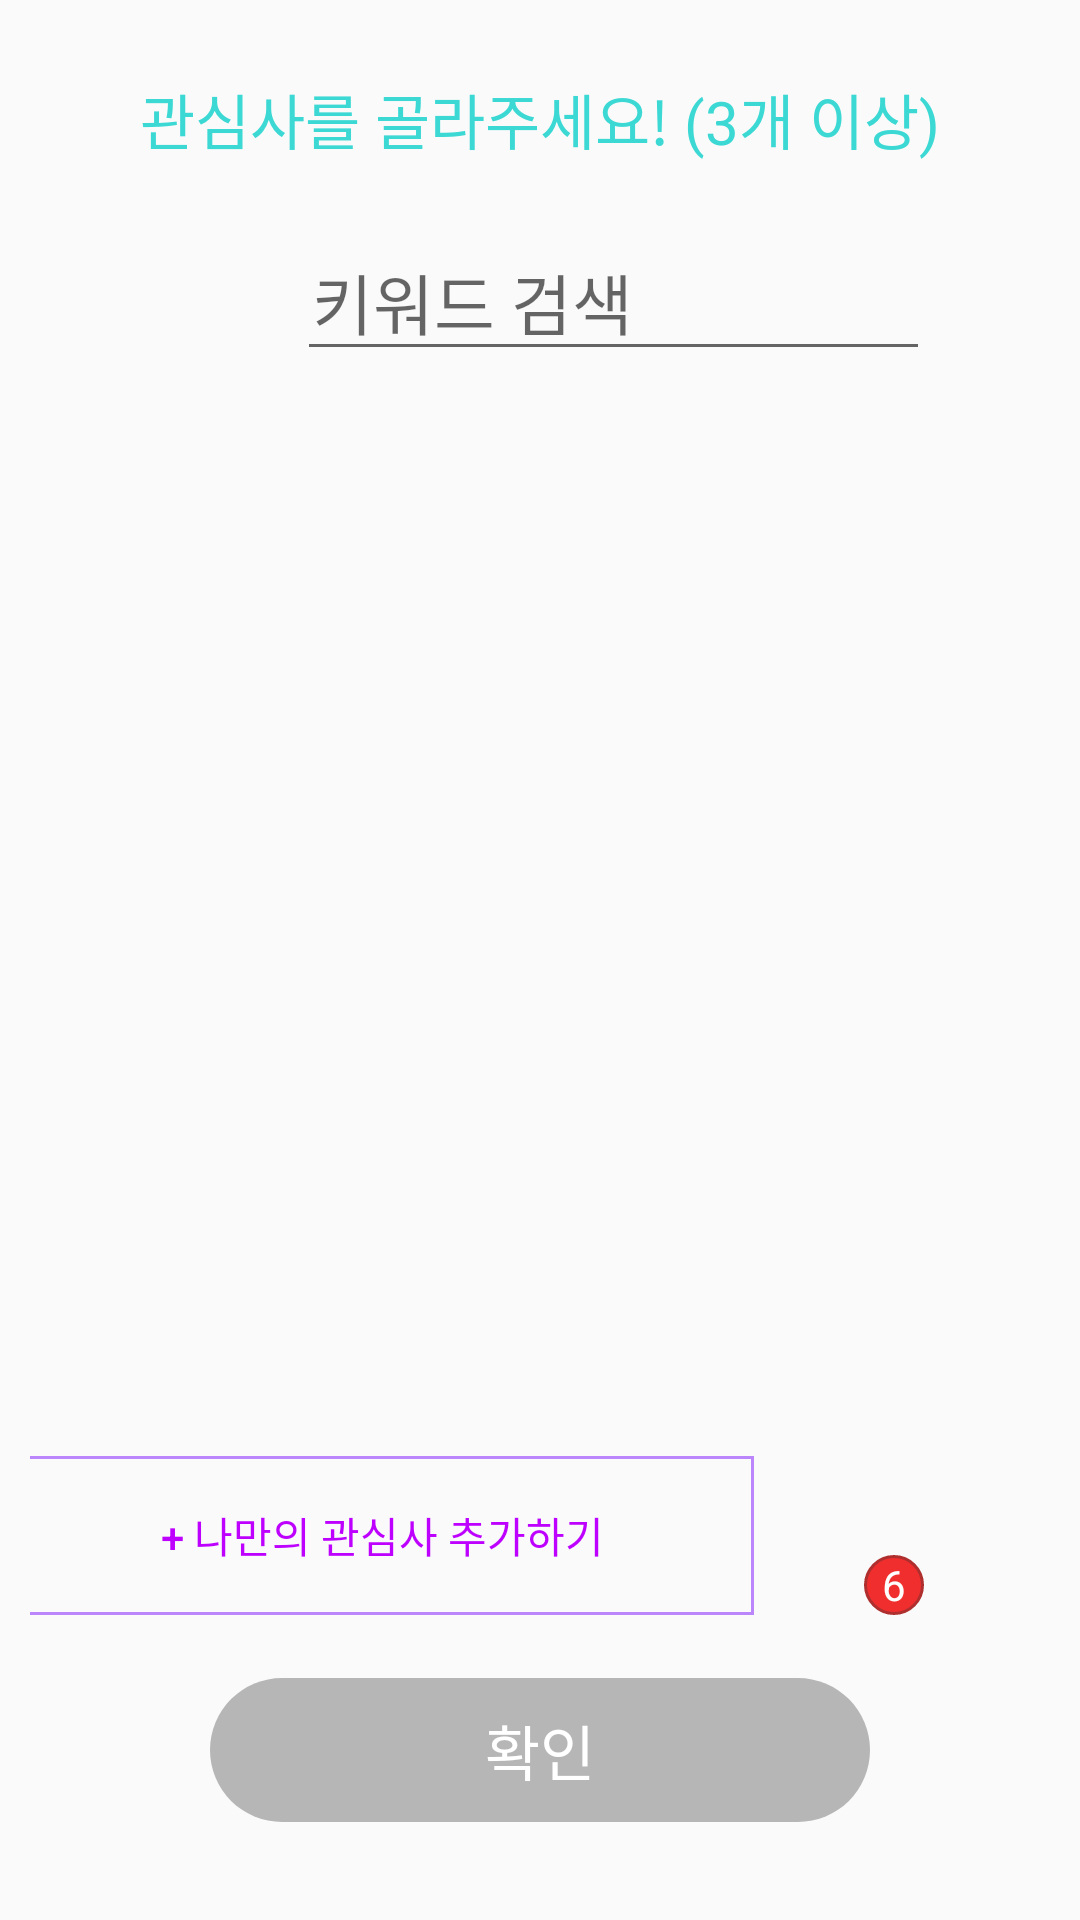

Produce the Android XML layout that renders to this screen, including the resource entries it uses.
<!-- AndroidManifest.xml: application theme Theme.UIPractice -->
<!-- res/layout/activity_interest_select.xml -->
<?xml version="1.0" encoding="utf-8"?>

<androidx.constraintlayout.widget.ConstraintLayout
    xmlns:android="http://schemas.android.com/apk/res/android"
    xmlns:app="http://schemas.android.com/apk/res-auto"
    xmlns:tools="http://schemas.android.com/tools"
    android:layout_width="match_parent"
    android:paddingHorizontal="10dp"
    android:layout_height="match_parent">

    <androidx.appcompat.widget.AppCompatButton
        android:id="@+id/interest_confirm_button"
        android:layout_width="match_parent"
        android:layout_height="wrap_content"
        android:layout_marginHorizontal="60dp"
        android:background="@drawable/button_selector_light_blue"
        android:enabled="false"
        android:text="확인"
        android:textColor="@color/white"
        android:textSize="20sp"
        app:layout_constraintBottom_toBottomOf="parent"
        app:layout_constraintEnd_toEndOf="parent"
        app:layout_constraintStart_toStartOf="parent"
        app:layout_constraintTop_toBottomOf="@+id/add_new_interest_button"
        app:layout_constraintVertical_bias="0.391" />

    <TextView
        android:id="@+id/textView16"
        android:layout_width="wrap_content"
        android:layout_height="wrap_content"
        android:layout_marginTop="25dp"
        android:text="관심사를 골라주세요! (3개 이상)"
        android:textColor="@color/light_blue"
        android:textSize="20sp"
        app:layout_constraintEnd_toEndOf="parent"
        app:layout_constraintStart_toStartOf="parent"
        app:layout_constraintTop_toTopOf="parent" />

    <EditText
        android:id="@+id/editTextTextPersonName4"
        android:layout_width="0dp"
        android:layout_height="wrap_content"
        android:layout_marginStart="20dp"
        android:layout_marginEnd="40dp"

        android:layout_marginTop="20dp"
        android:ems="10"
        android:hint="키워드 검색"
        android:inputType="textPersonName"
        android:paddingHorizontal="5dp"
        android:textSize="22sp"
        app:layout_constraintEnd_toEndOf="parent"
        app:layout_constraintStart_toEndOf="@+id/imageView9"
        app:layout_constraintTop_toBottomOf="@+id/textView16" />

    <ImageView
        android:padding="10dp"
        android:id="@+id/imageView9"
        android:layout_width="37dp"
        android:layout_height="45dp"
        android:layout_marginStart="32dp"
        app:layout_constraintBottom_toBottomOf="@+id/editTextTextPersonName4"
        app:layout_constraintStart_toStartOf="parent"
        app:layout_constraintTop_toTopOf="@+id/editTextTextPersonName4"
        app:srcCompat="@drawable/search_blue2" />


    <androidx.recyclerview.widget.RecyclerView
        android:id="@+id/mRecyclerView"
        android:layout_width="match_parent"
        android:layout_height="0dp"
        android:layout_marginVertical="10dp"
        android:numColumns="2"
        app:layout_constraintBottom_toTopOf="@+id/add_new_interest_button"
        app:layout_constraintTop_toBottomOf="@+id/editTextTextPersonName4"
        app:layout_constraintVertical_bias="0.85"
        tools:layout_editor_absoluteX="-31dp" />

    <androidx.appcompat.widget.AppCompatButton
        android:id="@+id/add_new_interest_button"
        android:layout_width="248dp"
        android:layout_height="53dp"
        android:layout_marginHorizontal="30dp"
        android:background="@drawable/pink_button"
        android:text="+ 나만의 관심사 추가하기"
        android:textColor="@color/pink"
        app:layout_constraintBottom_toBottomOf="parent"
        app:layout_constraintEnd_toStartOf="@+id/imageView10"
        app:layout_constraintHorizontal_bias="0.591"
        app:layout_constraintStart_toStartOf="parent"
        app:layout_constraintTop_toTopOf="parent"
        app:layout_constraintVertical_bias="0.827" />

    <ImageView
        android:padding="10dp"
        android:id="@+id/imageView10"
        android:layout_width="55dp"
        android:layout_height="58dp"
        android:layout_marginEnd="40dp"
        app:layout_constraintBottom_toBottomOf="@+id/add_new_interest_button"
        app:layout_constraintEnd_toEndOf="parent"
        app:layout_constraintTop_toTopOf="@+id/add_new_interest_button"
        app:layout_constraintVertical_bias="0.6"
        app:srcCompat="@drawable/basket" />

    <TextView
        android:layout_marginEnd="2dp"
        android:layout_marginBottom="2dp"
        android:id="@+id/textView23"
        android:layout_width="20dp"
        android:layout_height="20dp"
        android:background="@drawable/red_circle"
        android:text="6"
        android:textColor="@color/white"
        android:gravity="center"
        app:layout_constraintBottom_toBottomOf="@+id/imageView10"
        app:layout_constraintEnd_toEndOf="@+id/imageView10" />

</androidx.constraintlayout.widget.ConstraintLayout>
<!-- resources referenced by this layout -->
<resources>
  <color name="light_blue">#3BD8D4</color>
  <color name="pink">#BD00FF</color>
  <color name="white">#FFFFFFFF</color>
  <!-- drawable button_selector_light_blue (drawable) -->
  <?xml version="1.0" encoding="utf-8"?>
  
  <selector xmlns:android="http://schemas.android.com/apk/res/android">
  
      <item android:state_enabled="true"
          android:drawable="@drawable/round_corner_light_blue_button"/>
      <item android:state_enabled="false"
          android:drawable="@drawable/round_corner_gray_button"/>
  
  
  </selector>
  <!-- drawable pink_button (drawable) -->
  <?xml version="1.0" encoding="utf-8"?>
  <shape xmlns:android="http://schemas.android.com/apk/res/android"
      android:padding="10dp"
      android:shape="rectangle" >
  
      <stroke
          android:width="1dp"
          android:color="@color/purple_200" />
  </shape>
  <!-- drawable red_circle (drawable) -->
  <?xml version="1.0" encoding="utf-8"?>
  <shape xmlns:android="http://schemas.android.com/apk/res/android" android:shape="rectangle" >
      <corners
          android:radius="100dp"
          />
  
      <padding
          android:left="0dp"
          android:top="0dp"
          android:right="0dp"
          android:bottom="0dp"
          />
  
      <solid
          android:color="@color/red"
          ></solid>
      <stroke android:color="#AF2F2F"
          android:width="1dp"
          />
  </shape>
  <style name="Theme.UIPractice" parent="Theme.AppCompat.Light.NoActionBar">
          
          <item name="colorPrimary">@color/purple_500</item>
          <item name="colorPrimaryVariant">@color/purple_700</item>
          <item name="colorOnPrimary">@color/white</item>
          
          <item name="colorSecondary">@color/teal_200</item>
          <item name="colorSecondaryVariant">@color/teal_700</item>
          <item name="colorOnSecondary">@color/black</item>
          
          <item name="android:statusBarColor" tools:targetApi="l">?attr/colorPrimaryVariant</item>
          
      </style>
  <!-- drawable round_corner_light_blue_button (drawable) -->
  <?xml version="1.0" encoding="utf-8"?>
  
  <shape xmlns:android="http://schemas.android.com/apk/res/android">
      android:padding="10dp"
      android:shape="rectangle" >
      <solid android:color="#4AD5C0" />
      <corners
          android:radius="30dp"/>
  
  </shape>
  <!-- drawable round_corner_gray_button (drawable) -->
  <?xml version="1.0" encoding="utf-8"?>
  
  <shape xmlns:android="http://schemas.android.com/apk/res/android"
      android:padding="10dp"
      android:shape="rectangle" >
      <solid android:color="#B6B6B6" />
      <corners
          android:radius="30dp"/>
  
  </shape>
  <color name="purple_200">#FFBB86FC</color>
  <color name="red">#F12E2E</color>
  <color name="purple_500">#FF6200EE</color>
  <color name="purple_700">#FF3700B3</color>
  <color name="teal_200">#FF03DAC5</color>
  <color name="teal_700">#FF018786</color>
  <color name="black">#FF000000</color>
</resources>
